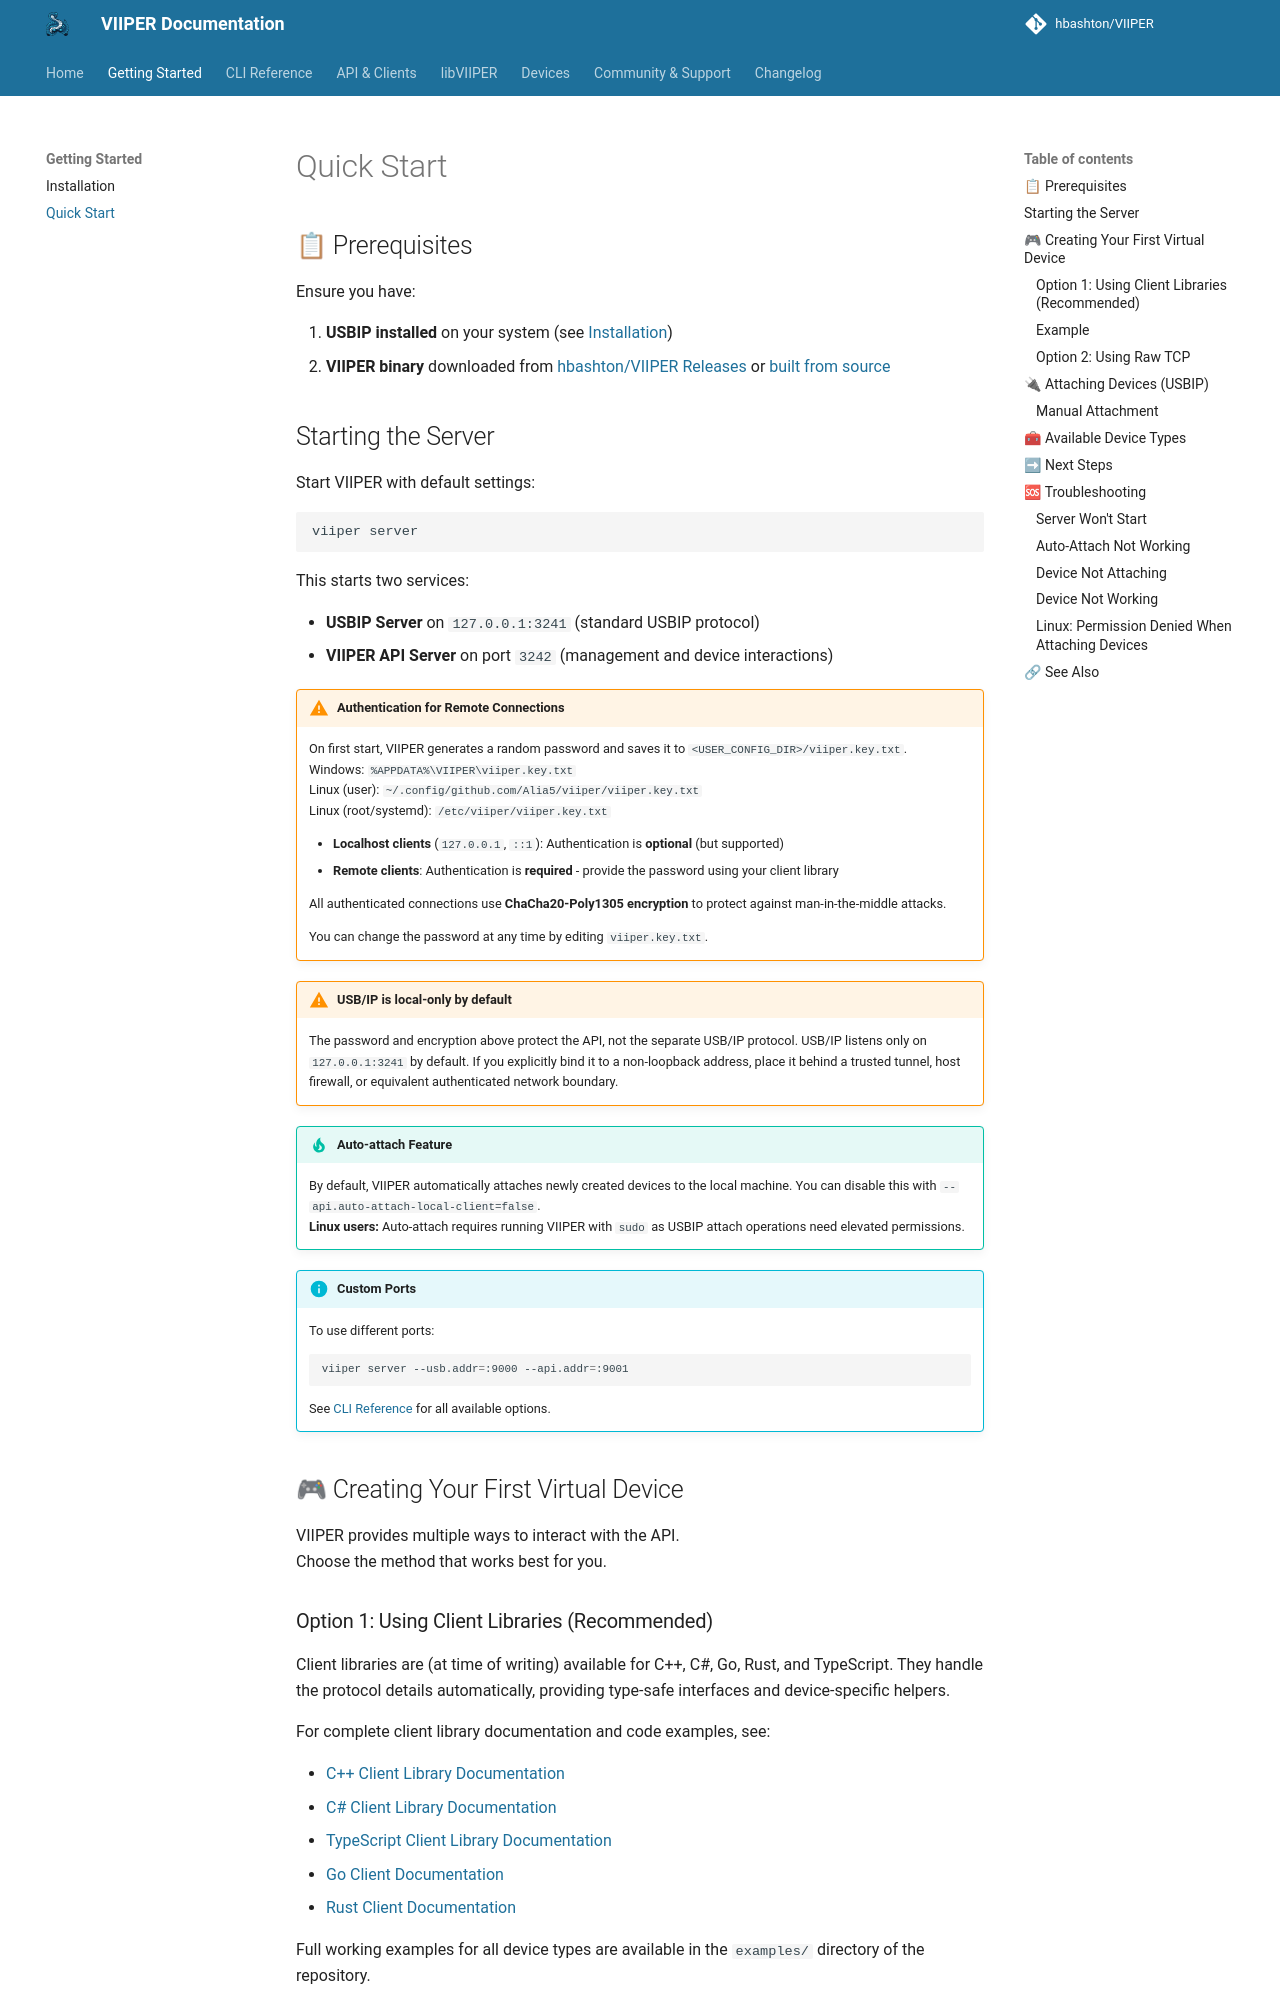

repository: JuanJSAR93/VIIPER · page: 0.7.2/getting-started/quickstart/index.html · generator: mkdocs

# Quick Start

## 📋 Prerequisites

Ensure you have:

1. **USBIP installed** on your system (see [Installation](installation.md#requirements))
2. **VIIPER binary** downloaded from [hbashton/VIIPER Releases](https://github.com/hbashton/VIIPER/releases) or [built from source](installation.md#building-from-source)

## Starting the Server

Start VIIPER with default settings:

```bash
viiper server
```

This starts two services:

- **USBIP Server** on `127.0.0.1:3241` (standard USBIP protocol)
- **VIIPER API Server** on port `3242` (management and device interactions)

!!! warning "Authentication for Remote Connections"
    On first start, VIIPER generates a random password
    and saves it to `<USER_CONFIG_DIR>/viiper.key.txt`.  
    Windows: `%APPDATA%\VIIPER\viiper.key.txt`  
    Linux (user): `~/.config/github.com/Alia5/viiper/viiper.key.txt`  
    Linux (root/systemd): `/etc/viiper/viiper.key.txt`

    - **Localhost clients** (`127.0.0.1`, `::1`): Authentication is **optional** (but supported)
    - **Remote clients**: Authentication is **required** - provide the password using your client library
    
    All authenticated connections use **ChaCha20-Poly1305 encryption** to protect against man-in-the-middle attacks.
    
    You can change the password at any time by editing `viiper.key.txt`.

!!! warning "USB/IP is local-only by default"
    The password and encryption above protect the API, not the separate USB/IP
    protocol. USB/IP listens only on `127.0.0.1:3241` by default. If you
    explicitly bind it to a non-loopback address, place it behind a trusted
    tunnel, host firewall, or equivalent authenticated network boundary.

!!! tip "Auto-attach Feature"
    By default, VIIPER automatically attaches newly created devices to the local machine. You can disable this with `--api.auto-attach-local-client=false`.  
    **Linux users:** Auto-attach requires running VIIPER with `sudo` as USBIP attach operations need elevated permissions.

!!! info "Custom Ports"
    To use different ports:

    ```bash
    viiper server --usb.addr=:9000 --api.addr=:9001
    ```

    See [CLI Reference](../cli/overview.md) for all available options.

## 🎮 Creating Your First Virtual Device

VIIPER provides multiple ways to interact with the API.  
Choose the method that works best for you.
